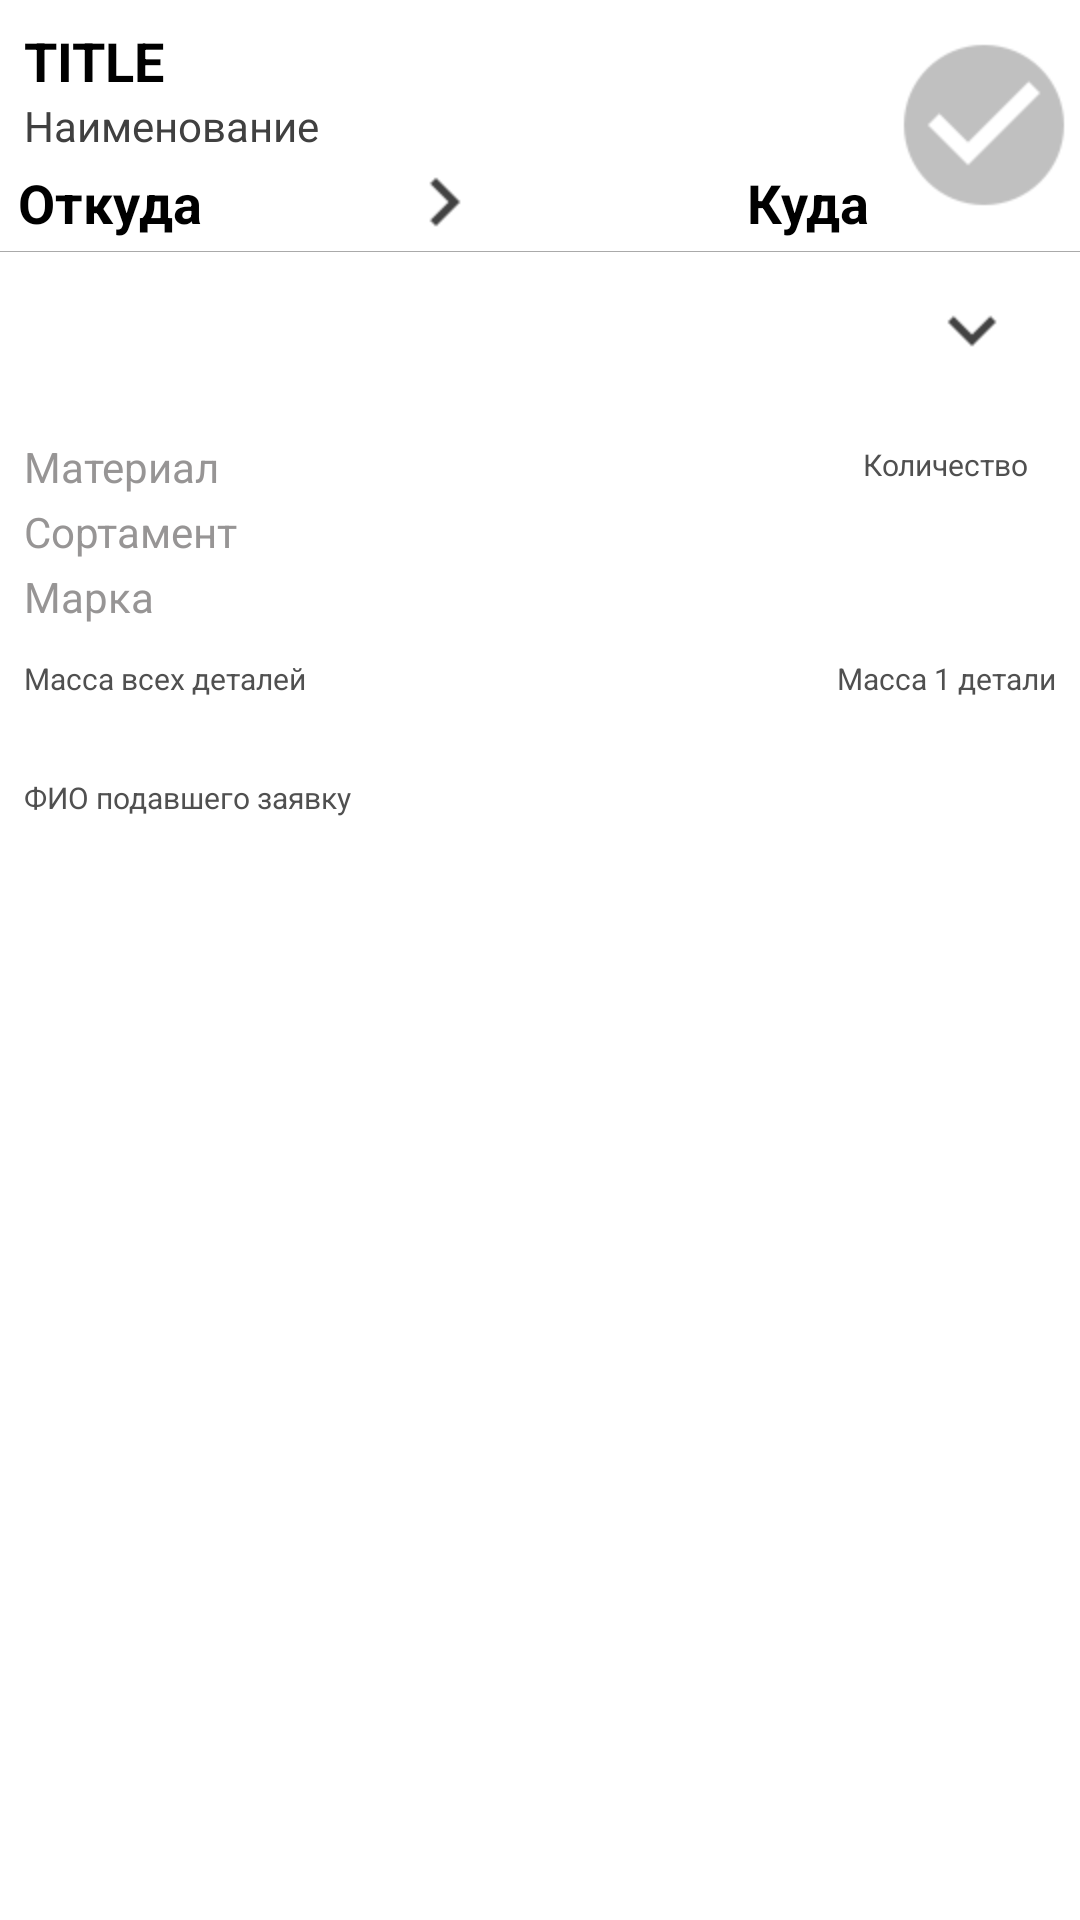

This screen was rendered from an Android layout file. Write that file and the resources it references.
<!-- AndroidManifest.xml: application theme Theme.Iskaskadapp -->
<!-- res/layout/fragment_mtask_item.xml -->
<?xml version="1.0" encoding="utf-8"?>
<LinearLayout xmlns:android="http://schemas.android.com/apk/res/android"
    android:layout_width="match_parent"
    android:layout_height="wrap_content"
    android:orientation="horizontal">

    <LinearLayout
        android:id="@+id/itemContainer"
        android:layout_width="match_parent"
        android:layout_height="wrap_content"
        android:orientation="vertical">


        <LinearLayout
            android:layout_width="match_parent"
            android:layout_height="wrap_content"
            android:orientation="horizontal"
            android:baselineAligned="false">


            <LinearLayout
                android:layout_width="0dp"
                android:layout_height="wrap_content"
                android:layout_weight="5"
                android:orientation="vertical">

                <TextView
                    android:id="@+id/Cod_Predm"
                    style="@style/DSETitle"
                    android:layout_width="match_parent"
                    android:layout_height="wrap_content"
                    android:layout_gravity="start"
                    android:paddingLeft="8dp"
                    android:paddingTop="8dp"
                    android:paddingRight="8dp"
                    android:text="Title"
                    android:textAllCaps="true" />

                <TextView
                    android:id="@+id/Name_Predm"
                    style="@style/DSEDescription"
                    android:layout_width="wrap_content"
                    android:layout_height="wrap_content"
                    android:maxLines="1"
                    android:paddingLeft="8dp"
                    android:paddingRight="8dp"
                    android:text="Наименование" />

                <FrameLayout
                    android:layout_width="match_parent"
                    android:layout_height="wrap_content"
                    android:paddingLeft="2dp"
                    android:paddingRight="2dp">

                    <TextView
                        android:id="@+id/Cod_Pasp_Place"
                        style="@style/PlaceLarge"
                        android:layout_width="wrap_content"
                        android:layout_height="wrap_content"
                        android:layout_margin="4dp"
                        android:maxLines="1"
                        android:text="Откуда" />

                    <ImageView
                        android:layout_width="wrap_content"
                        android:layout_height="wrap_content"
                        android:layout_gravity="center"
                        android:src="@mipmap/chevron_right"
                        android:contentDescription=">" />

                    <TextView
                        android:id="@+id/Cod_Pln_Pasp_Place"
                        style="@style/PlaceLarge"
                        android:layout_width="wrap_content"
                        android:layout_height="wrap_content"
                        android:layout_gravity="end"
                        android:layout_margin="4dp"
                        android:maxLines="1"
                        android:text="Куда" />
                </FrameLayout>
            </LinearLayout>

            <FrameLayout
                android:layout_width="wrap_content"
                android:layout_height="match_parent"
                android:layout_gravity="end|center" >


                <ImageView
                    android:id="@+id/statusImage"
                    android:layout_width="64dp"
                    android:layout_height="64dp"
                    android:layout_gravity="center"
                    android:background="@mipmap/checkbox_gray"
                    android:contentDescription="Check image" />

            </FrameLayout>


        </LinearLayout>

        <ImageView
            android:layout_width="match_parent"
            android:layout_height="1px"
            android:background="#AAAAAA"
            android:contentDescription="Separator" />

        <FrameLayout
            android:id="@+id/expandTask"
            android:layout_width="match_parent"
            android:layout_height="wrap_content"
            android:gravity="end"
            android:orientation="horizontal"
            android:visibility="visible">

            <TextView
                android:id="@+id/Cod_Pasp"
                android:layout_width="wrap_content"
                android:layout_height="wrap_content"
                android:layout_marginBottom="2dp"
                android:layout_marginLeft="8dp"
                android:layout_marginRight="8dp"
                android:layout_marginTop="6dp"
                style="@style/PaspTitle" />

            <TextView
                android:id="@+id/expandTime"
                android:layout_width="wrap_content"
                android:layout_height="wrap_content"
                android:layout_gravity="end"
                android:layout_marginBottom="2dp"
                android:layout_marginStart="8dp"
                android:layout_marginEnd="48dp"
                android:layout_marginTop="6dp"
                style="@style/PaspTitle" />


            <CheckBox
                android:id="@+id/ExpandCheckBox"
                android:layout_width="wrap_content"
                android:layout_height="wrap_content"
                android:layout_gravity="end"
                android:layout_marginLeft="4dp"
                android:layout_marginTop="2dp"
                android:layout_marginRight="4dp"
                android:layout_marginBottom="2dp"

                android:button="@drawable/checkbox_expand" />
        </FrameLayout>





        <LinearLayout
            android:id="@+id/taskDetails"
            android:layout_width="match_parent"
            android:layout_height="wrap_content"
            android:orientation="vertical"
            android:padding="8dp"
            android:visibility="visible">


            <TableLayout
                android:layout_width="fill_parent"
                android:layout_height="wrap_content">

                <TableRow android:layout_width="match_parent">

                    <TextView
                        style="@style/DataCaption"
                        android:text="@string/NamePredm" />

                    <TextView
                        android:id="@+id/Name_PredmMat"
                        style="@style/DataText"
                        android:layout_marginStart="8dp"
                        android:layout_weight="3" />

                    <TextView
                        style="@style/MicroCaption"
                        android:layout_gravity="center"
                        android:text="Количество" />


                </TableRow>

                <TableRow>

                    <TextView
                        style="@style/DataCaption"
                        android:text="@string/Sortam" />

                    <TextView
                        android:id="@+id/Sortam_Mat"
                        style="@style/DataText"
                        android:layout_marginStart="8dp"
                        android:layout_weight="3" />

                    <TextView
                        android:id="@+id/PaspKolvo"
                        style="@style/MicroValue"
                        android:gravity="center" />

                </TableRow>

                <TableRow>

                    <TextView
                        style="@style/DataCaption"
                        android:text="@string/Marka" />

                    <TextView
                        android:id="@+id/Marka_Mat"
                        style="@style/DataText"
                        android:layout_width="fill_parent"
                        android:layout_marginStart="8dp"
                        android:layout_weight="3" />

                    <TextView />

                </TableRow>

                <TableRow android:layout_marginTop="6dp">

                    <TextView
                        style="@style/MicroCaption"
                        android:text="@string/MDTSm" />

                    <TextView
                        android:layout_width="fill_parent"
                        android:layout_weight="3" />

                    <TextView
                        style="@style/MicroCaption"
                        android:text="@string/MDt" />

                </TableRow>

                <TableRow>


                    <TextView
                        android:id="@+id/MassSm"
                        style="@style/MicroValue"
                        android:gravity="center_horizontal" />

                    <TextView
                        android:layout_width="fill_parent"
                        android:layout_weight="3" />

                    <TextView
                        android:id="@+id/Massa"
                        style="@style/MicroValue"
                        android:gravity="center_horizontal" />

                </TableRow>


            </TableLayout>


            <TextView
                style="@style/MicroCaption"
                android:layout_width="match_parent"
                android:layout_height="wrap_content"
                android:text="№ паспорта"
                android:visibility="gone" />

            <TextView
                android:id="@+id/codPaspDetail"
                style="@style/MicroValue"
                android:layout_width="match_parent"
                android:layout_height="wrap_content"
                android:layout_marginBottom="8dp"
                android:visibility="gone" />


            <TextView
                style="@style/MicroCaption"
                android:layout_width="match_parent"
                android:layout_height="wrap_content"
                android:layout_marginTop="6dp"
                android:text="@string/FIOZ" />

            <TextView
                android:id="@+id/Name_Sub"
                style="@style/MicroValue"
                android:layout_width="match_parent"
                android:layout_height="wrap_content"
                android:layout_marginBottom="4dp" />
        </LinearLayout>


    </LinearLayout>
</LinearLayout>
<!-- resources referenced by this layout -->
<resources>
  <!-- drawable checkbox_expand (drawable) -->
  <?xml version="1.0" encoding="utf-8"?>
  <selector xmlns:android="http://schemas.android.com/apk/res/android">
      <item android:drawable="@mipmap/chevron_down" android:state_checked="false"/>
      <item android:drawable="@mipmap/chevron_up" android:state_checked="true"/>
  </selector>
  <!-- mipmap checkbox_gray: png bitmap (mipmap-hdpi, 1916 bytes) -->
  <!-- mipmap chevron_right: png bitmap (mipmap-hdpi, 399 bytes) -->
  <string name="FIOZ">ФИО подавшего заявку</string>
  <string name="MDTSm">Масса всех деталей</string>
  <string name="MDt">Масса 1 детали</string>
  <string name="Marka">Марка</string>
  <string name="NamePredm">Материал</string>
  <string name="Sortam">Сортамент</string>
  <style name="DSEDescription">
          <item name="android:textColor">#404040</item>
          <item name="android:textSize">14sp</item>
      </style>
  <style name="DSETitle">
          <item name="android:textColor">#000</item>
          <item name="android:textSize">18sp</item>
          <item name="android:textStyle">bold</item>
      </style>
  <style name="DataCaption">
          <item name="android:textColor">#979595</item>
          <item name="android:textSize">14sp</item>
      </style>
  <style name="DataText">
          <item name="android:textColor">#000</item>
          <item name="android:textSize">16sp</item>
      </style>
  <style name="MicroCaption">
          <item name="android:textColor">#505050</item>
          <item name="android:textSize">10sp</item>
      </style>
  <style name="MicroValue">
          <item name="android:textAllCaps">true</item>
          <item name="android:textColor">#505050</item>
          <item name="android:textSize">12sp</item>
          <item name="android:textStyle">bold</item>
      </style>
  <style name="PaspTitle">
          <item name="android:textColor">#000</item>
          <item name="android:textSize">16sp</item>
      </style>
  <style name="PlaceLarge">
          <item name="android:textColor">#000</item>
          <item name="android:textSize">18sp</item>
          <item name="android:textStyle">bold</item>
      </style>
  <style name="Theme.Iskaskadapp" parent="Theme.MaterialComponents.DayNight.DarkActionBar">
          
          <item name="colorPrimary">@color/purple_500</item>
          <item name="colorPrimaryVariant">@color/purple_700</item>
          <item name="colorOnPrimary">@color/white</item>
          
          <item name="colorSecondary">@color/teal_200</item>
          <item name="colorSecondaryVariant">@color/teal_700</item>
          <item name="colorOnSecondary">@color/black</item>
          
          <item name="android:statusBarColor">?attr/colorPrimaryVariant</item>
          
      </style>
  <color name="purple_500">#FF6200EE</color>
  <color name="purple_700">#FF3700B3</color>
  <color name="white">#FFFFFFFF</color>
  <color name="teal_200">#FF03DAC5</color>
  <color name="teal_700">#FF018786</color>
  <color name="black">#FF000000</color>
</resources>
